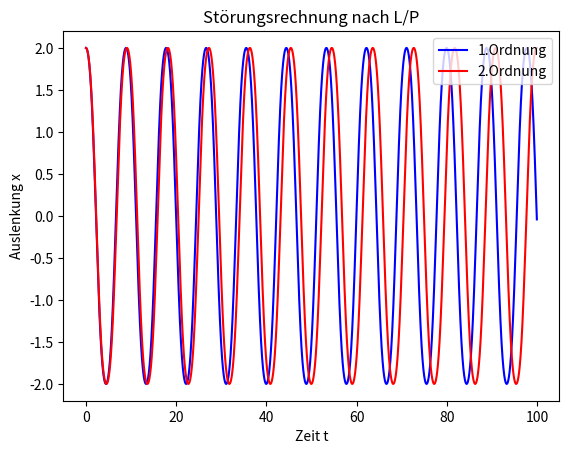
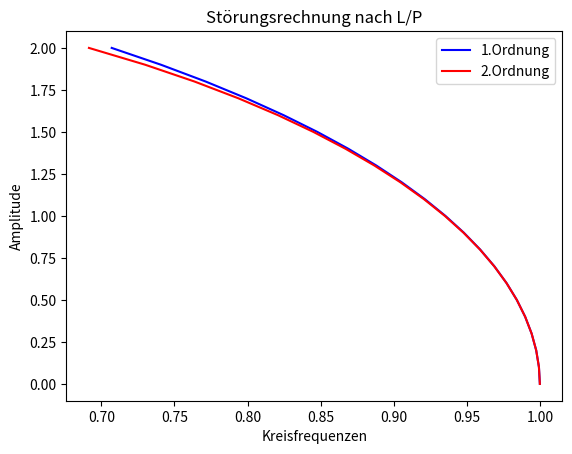

Recreate these plots in Python, in order.
#
#*******************************************NLO_WS23/24*******************************************
#                     Störungsrechnung nach Lindstedt/Poincare für den Duffingschwinger
#*************************************************************************************************
#Ertellt von: L.Lentz@umwelt-campus.de
#*************************************************************************************************
#
#Benötigte Bibliotheken laden
#******************************************************************************
import numpy as np
import matplotlib.pyplot as plt
from sympy import *
from scipy.integrate import solve_ivp
#
def cut_order(exp,coeff,n):
   return exp.subs(mu,0) + sum([coeff**i*exp.coeff(coeff**i) for i in range(1,n+1)])
#
#Symbole definieren
t = Symbol('t')#Zeit
mu = symbols('mu' , negative=True)#Buchhaltungsparameter
omega = symbols('omega', positive=True)#Parameter der Dgl
om0, om1, om2 = symbols('om0 om1 om2', positive=True)
#
#Ansatz für omega0
eqom = Eq(omega, om0+mu*om1+mu**2*om2) # Gleichung für omega
sol_om0 = solve(eqom, om0)[0] # aufgelöst nach omega0
#
# #Funktionen definieren
x = Function('x')(t)#gesuchte Funktion
x0 = Function('x0')(t)#nullte Näherung
x1 = Function('x1')(t)#erste Näherung
x2 = Function('x2')(t)#zweite Näherung
#
#Ansatz für x
x = x0 + mu*x1 + mu**2*x2
#
#Dgl
dgl = expand(diff(x,t,2) + sol_om0**2*x + mu*x**3)
#
#Terme nach Größenordnungen von eps sortieren
dgl_0 = dgl.subs({mu:0})
dgl_1 = diff(dgl,mu).subs({mu:0})
dgl_2 = 1/2*diff(dgl,mu,2).subs({mu:0})
#
#Nullte Näherung lösen
#******************************************************************************
sol_x0 = dsolve(dgl_0,x0).rhs
# 
A = symbols('A', positive=True)
#
# Bestimmung der Integrationskonstanten
eq0_1 = Eq(sol_x0.subs(t,0),A)# Gleichung für x0(0)=A
eq0_2 = Eq(diff(sol_x0,t).subs(t,0),0)# Gleichung für v0(0)=0
const_0 = solve([eq0_1,eq0_2],symbols('C1 C2'))# Bestimmung der Konstanten
# 
sol_x0 = sol_x0.subs(const_0)
# 
#Erste Näherung lösen
#******************************************************************************
dgl_1 = (dgl_1.subs(x0,sol_x0)).rewrite(cos,exp).expand().rewrite(exp,cos).simplify() # Lösung für x0 in dgl_1 einsetzen und trigonometrische Potenzen auswerten
#
sak_0 = dgl_1.coeff(cos(omega*t)) # Säkularterm
sol_sak_0 = solve(sak_0,om1)[0] # om1 aus Säkularterm bestimmen 
#
sol_x1 = dsolve(dgl_1.subs(om1,sol_sak_0),x1).rhs # Lösung für x1 unter Berücksichtigung der Säkularterme
# 
# Bestimmung der Integrationskonstanten
eq1_1 = Eq(sol_x1.subs(t,0),0)# Gleichung für x1(0)=0
eq1_2 = Eq(diff(sol_x1,t).subs(t,0),0)# Gleichung für v1(0)=0
const_1 = solve([eq1_1,eq1_2],symbols('C1 C2'))# Bestimmung der Konstanten
#
sol_x1 = sol_x1.subs(const_1)
# 
# 
#
om0_eq_1 = Eq(cut_order((sol_om0**2).subs({om1:sol_sak_0,om2:0}).expand(),mu,1),om0**2) # Gleichung für om0 aufstellen, dabei mu nur bis hin zu linearen Termen berücksichtigen
sol_omega_1 = solve(om0_eq_1,omega)[0] # Gleichung nach omega lösen, liefert omega(A) in 1.Näherung
# 
#Zweite Näherung lösen
#******************************************************************************
dgl_2 = dgl_2.subs({x0:sol_x0,x1:sol_x1,om1:sol_sak_0}).rewrite(cos,exp).expand().rewrite(exp,cos).simplify() # Lösung für x0 und x1 in dgl_2 einsetzen und trigonometrische Potenzen auswerten
#
sak_1 = dgl_2.coeff(cos(omega*t)) # Säkularterm
sol_sak_1 = solve(sak_1,om2)[0] # om2 aus Säkularterm bestimmen 
#
om0_eq_2 = Eq(cut_order((sol_om0**2).subs({om1:sol_sak_0,om2:sol_sak_1}).expand(),mu,2),om0**2) # Gleichung für om1 aufstellen, dabei mu nur bis hin zu quadratischen Termen berücksichtigen
sol_omega_2 = solve(om0_eq_2,omega)[1] # Gleichung nach omega lösen, liefert omega(A) in 2.Näherung
#
#Graphische Auswertung
#******************************************************************************
#Parameter
p_om = 1
p_mu = -1/6*p_om**2
p_A = 2
#
#Amplituden
sol_1 = x.subs({x0:sol_x0,x1:sol_x1,x2:0,omega:sol_omega_1}).subs({om0:p_om,mu:p_mu,A:p_A})
sol_2 = x.subs({x0:sol_x0,x1:sol_x1,x2:0,omega:sol_omega_2}).subs({om0:p_om,mu:p_mu,A:p_A})
#  
#
x_sol_1 = lambdify(t, sol_1) 
x_sol_2 = lambdify(t, sol_2) 
#
tvals = np.arange(0,100,0.01)
x_1 = x_sol_1(tvals)
x_2 = x_sol_2(tvals)
#
fig = plt.figure()
#
ax = fig.add_subplot(1,1,1)
ax.plot(tvals,x_1,color='blue')
ax.plot(tvals,x_2,color='red')
ax.set_xlabel('Zeit t')
ax.set_ylabel('Auslenkung x')
ax.set_title('Störungsrechnung nach L/P')
ax.legend(['1.Ordnung','2.Ordnung'],loc='upper right')
# 
#
#Kreisfrequenz
om_sol_1 = lambdify(A,sol_omega_1.subs({mu:p_mu,om0:p_om}))
om_sol_2 = lambdify(A,sol_omega_2.subs({mu:p_mu,om0:p_om}))
# 
As = np.arange(0,2.1,0.1)
om_1 = om_sol_1(As)
om_2 = om_sol_2(As)
#
fig = plt.figure()
# 
ax = fig.add_subplot(1,1,1)
ax.plot(om_1,As,color='blue')
ax.plot(om_2,As,color='red')
ax.set_xlabel('Kreisfrequenzen')
ax.set_ylabel('Amplitude')
ax.set_title('Störungsrechnung nach L/P')
ax.legend(['1.Ordnung','2.Ordnung'],loc='upper right')
# 
plt.show()
